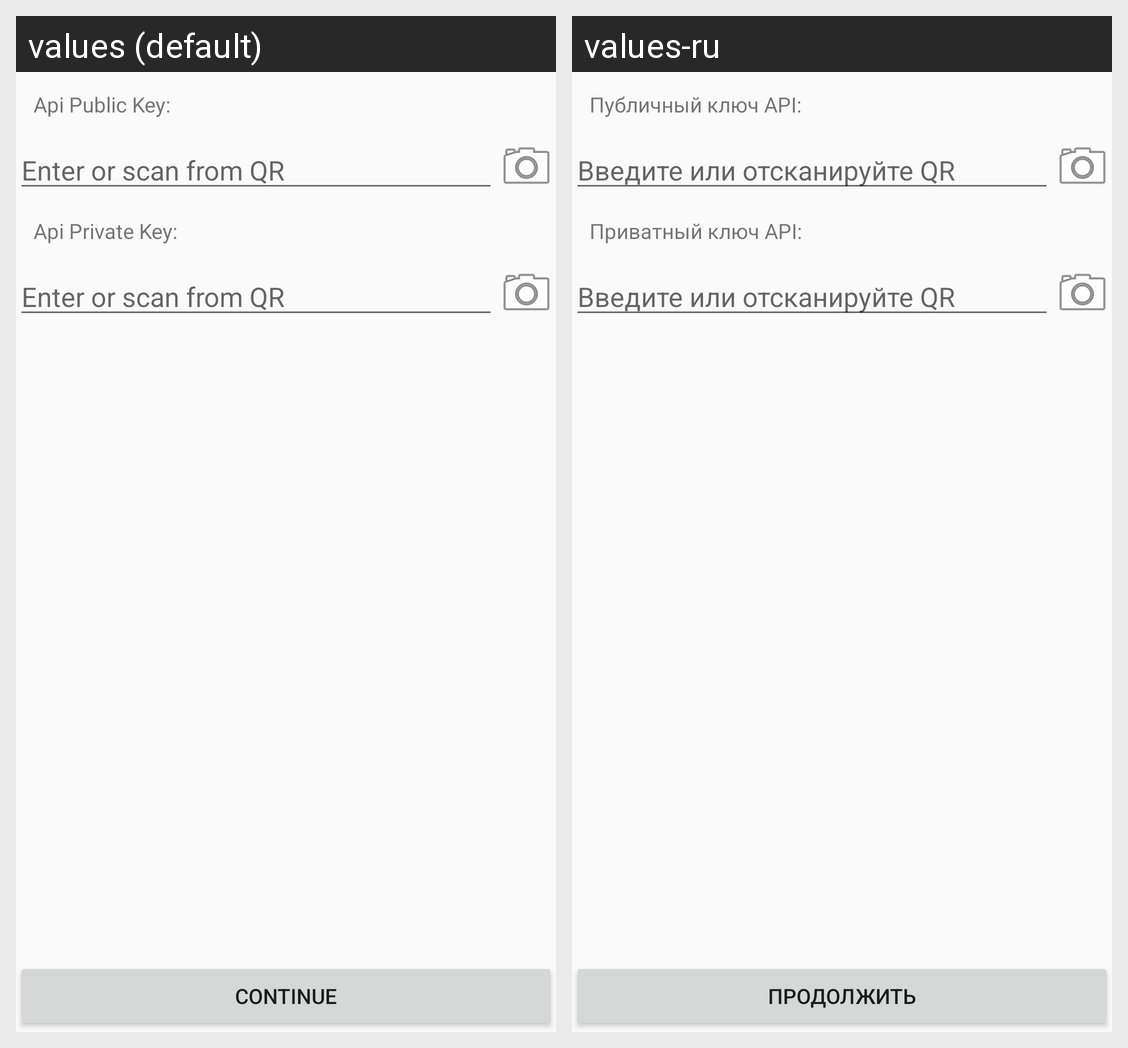

Here is an Android app screen in its default locale and in the app's own translations. Write out the translated-string differences for the strings that appear on this screen.
Android screen res/layout/activity_settings.xml rendered under 2 locales, left to right: values (default), values-ru. Device: Nexus 5 (rendered at 1080×1920; each locale shown at half size, 540×960, under a caption strip naming it); theme AppTheme.
Strings drawn on this screen, with the default value and each locale's value (text and hints the layout hard-codes, and strings that could not be matched under every locale, appear in the picture but are not listed):

api_public_key
  values: Api Public Key:
  values-ru: Публичный ключ API:

enter_or_scan_from_qr
  values: Enter or scan from QR
  values-ru: Введите или отсканируйте QR

api_private_key
  values: Api Private Key:
  values-ru: Приватный ключ API:

btn_continue
  values: Continue
  values-ru: Продолжить
